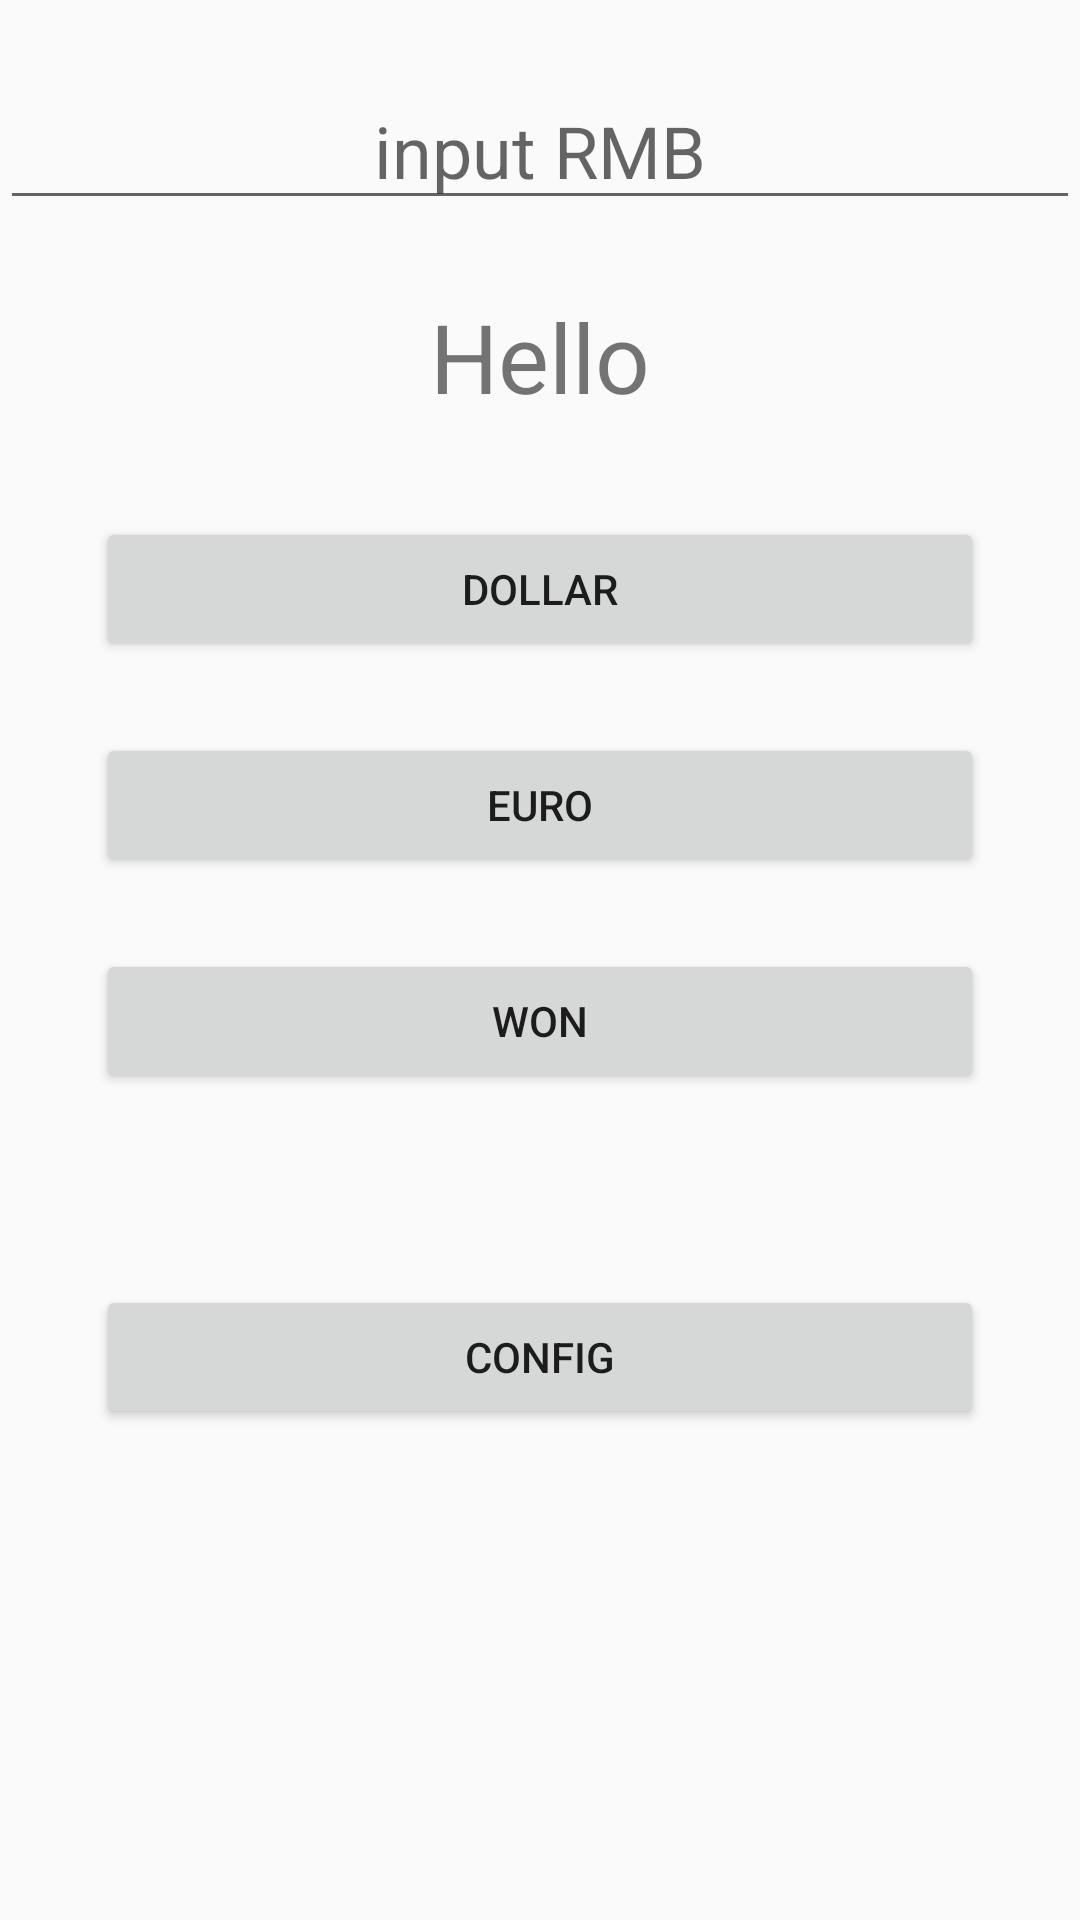

Layout XML and referenced resources for this Android screen:
<!-- AndroidManifest.xml: application theme AppTheme -->
<!-- res/layout/activity_main.xml -->
<?xml version="1.0" encoding="utf-8"?>
<LinearLayout xmlns:android="http://schemas.android.com/apk/res/android"
    xmlns:app="http://schemas.android.com/apk/res-auto"
    xmlns:tools="http://schemas.android.com/tools"
    android:layout_width="match_parent"
    android:layout_height="match_parent"
    android:orientation="vertical"
    tools:context=".MainActivity">

    <EditText
        android:id="@+id/editText"
        android:layout_width="match_parent"
        android:layout_height="wrap_content"
        android:layout_marginTop="24dp"
        android:layout_marginBottom="24dp"
        android:ems="10"
        android:gravity="center"
        android:hint="@string/hint_1"
        android:inputType="number"
        android:text=""
        android:textSize="24sp" />

    <TextView
        android:id="@+id/textView"
        android:layout_width="match_parent"
        android:layout_height="wrap_content"
        android:gravity="center"
        android:text="@string/textView"
        android:textSize="32sp" />

    <Button
        android:id="@+id/button_dollar"
        android:layout_width="match_parent"
        android:layout_height="wrap_content"
        android:onClick="dollar"
        android:layout_marginTop="32dp"
        android:text="@string/btn_dollar"
        android:layout_marginLeft="32dp"
        android:layout_marginRight="32dp"/>

    <Button
        android:id="@+id/button_euro"
        android:layout_width="match_parent"
        android:layout_height="wrap_content"
        android:layout_marginTop="24dp"
        android:onClick="dollar"
        android:text="@string/btn_euro"
        android:layout_marginLeft="32dp"
        android:layout_marginRight="32dp"/>

    <Button
        android:id="@+id/button_won"
        android:layout_width="match_parent"
        android:layout_height="wrap_content"
        android:layout_marginTop="24dp"
        android:onClick="dollar"
        android:text="@string/btn_won"
        android:layout_marginLeft="32dp"
        android:layout_marginRight="32dp"/>

    <Button
        android:id="@+id/button_config"
        android:layout_width="match_parent"
        android:layout_height="wrap_content"
        android:layout_marginTop="64dp"
        android:onClick="openOne"
        android:text="@string/btn_config"
        android:layout_marginLeft="32dp"
        android:layout_marginRight="32dp"/>
</LinearLayout>
<!-- resources referenced by this layout -->
<resources>
  <string name="btn_config">Config</string>
  <string name="btn_dollar">Dollar</string>
  <string name="btn_euro">Euro</string>
  <string name="btn_won">Won</string>
  <string name="hint_1">input RMB</string>
  <string name="textView">Hello</string>
  <style name="AppTheme" parent="Theme.AppCompat.Light.DarkActionBar">
          
          <item name="colorPrimary">@color/colorPrimary</item>
          <item name="colorPrimaryDark">@color/colorPrimaryDark</item>
          <item name="colorAccent">@color/colorAccent</item>
      </style>
  <!-- not gathered from this repository: default colours our renderer supplied (Android Studio template values) -->
  <color name="colorPrimary">#FF6200EE</color>
  <color name="colorPrimaryDark">#FF3700B3</color>
  <color name="colorAccent">#FF03DAC5</color>
</resources>
